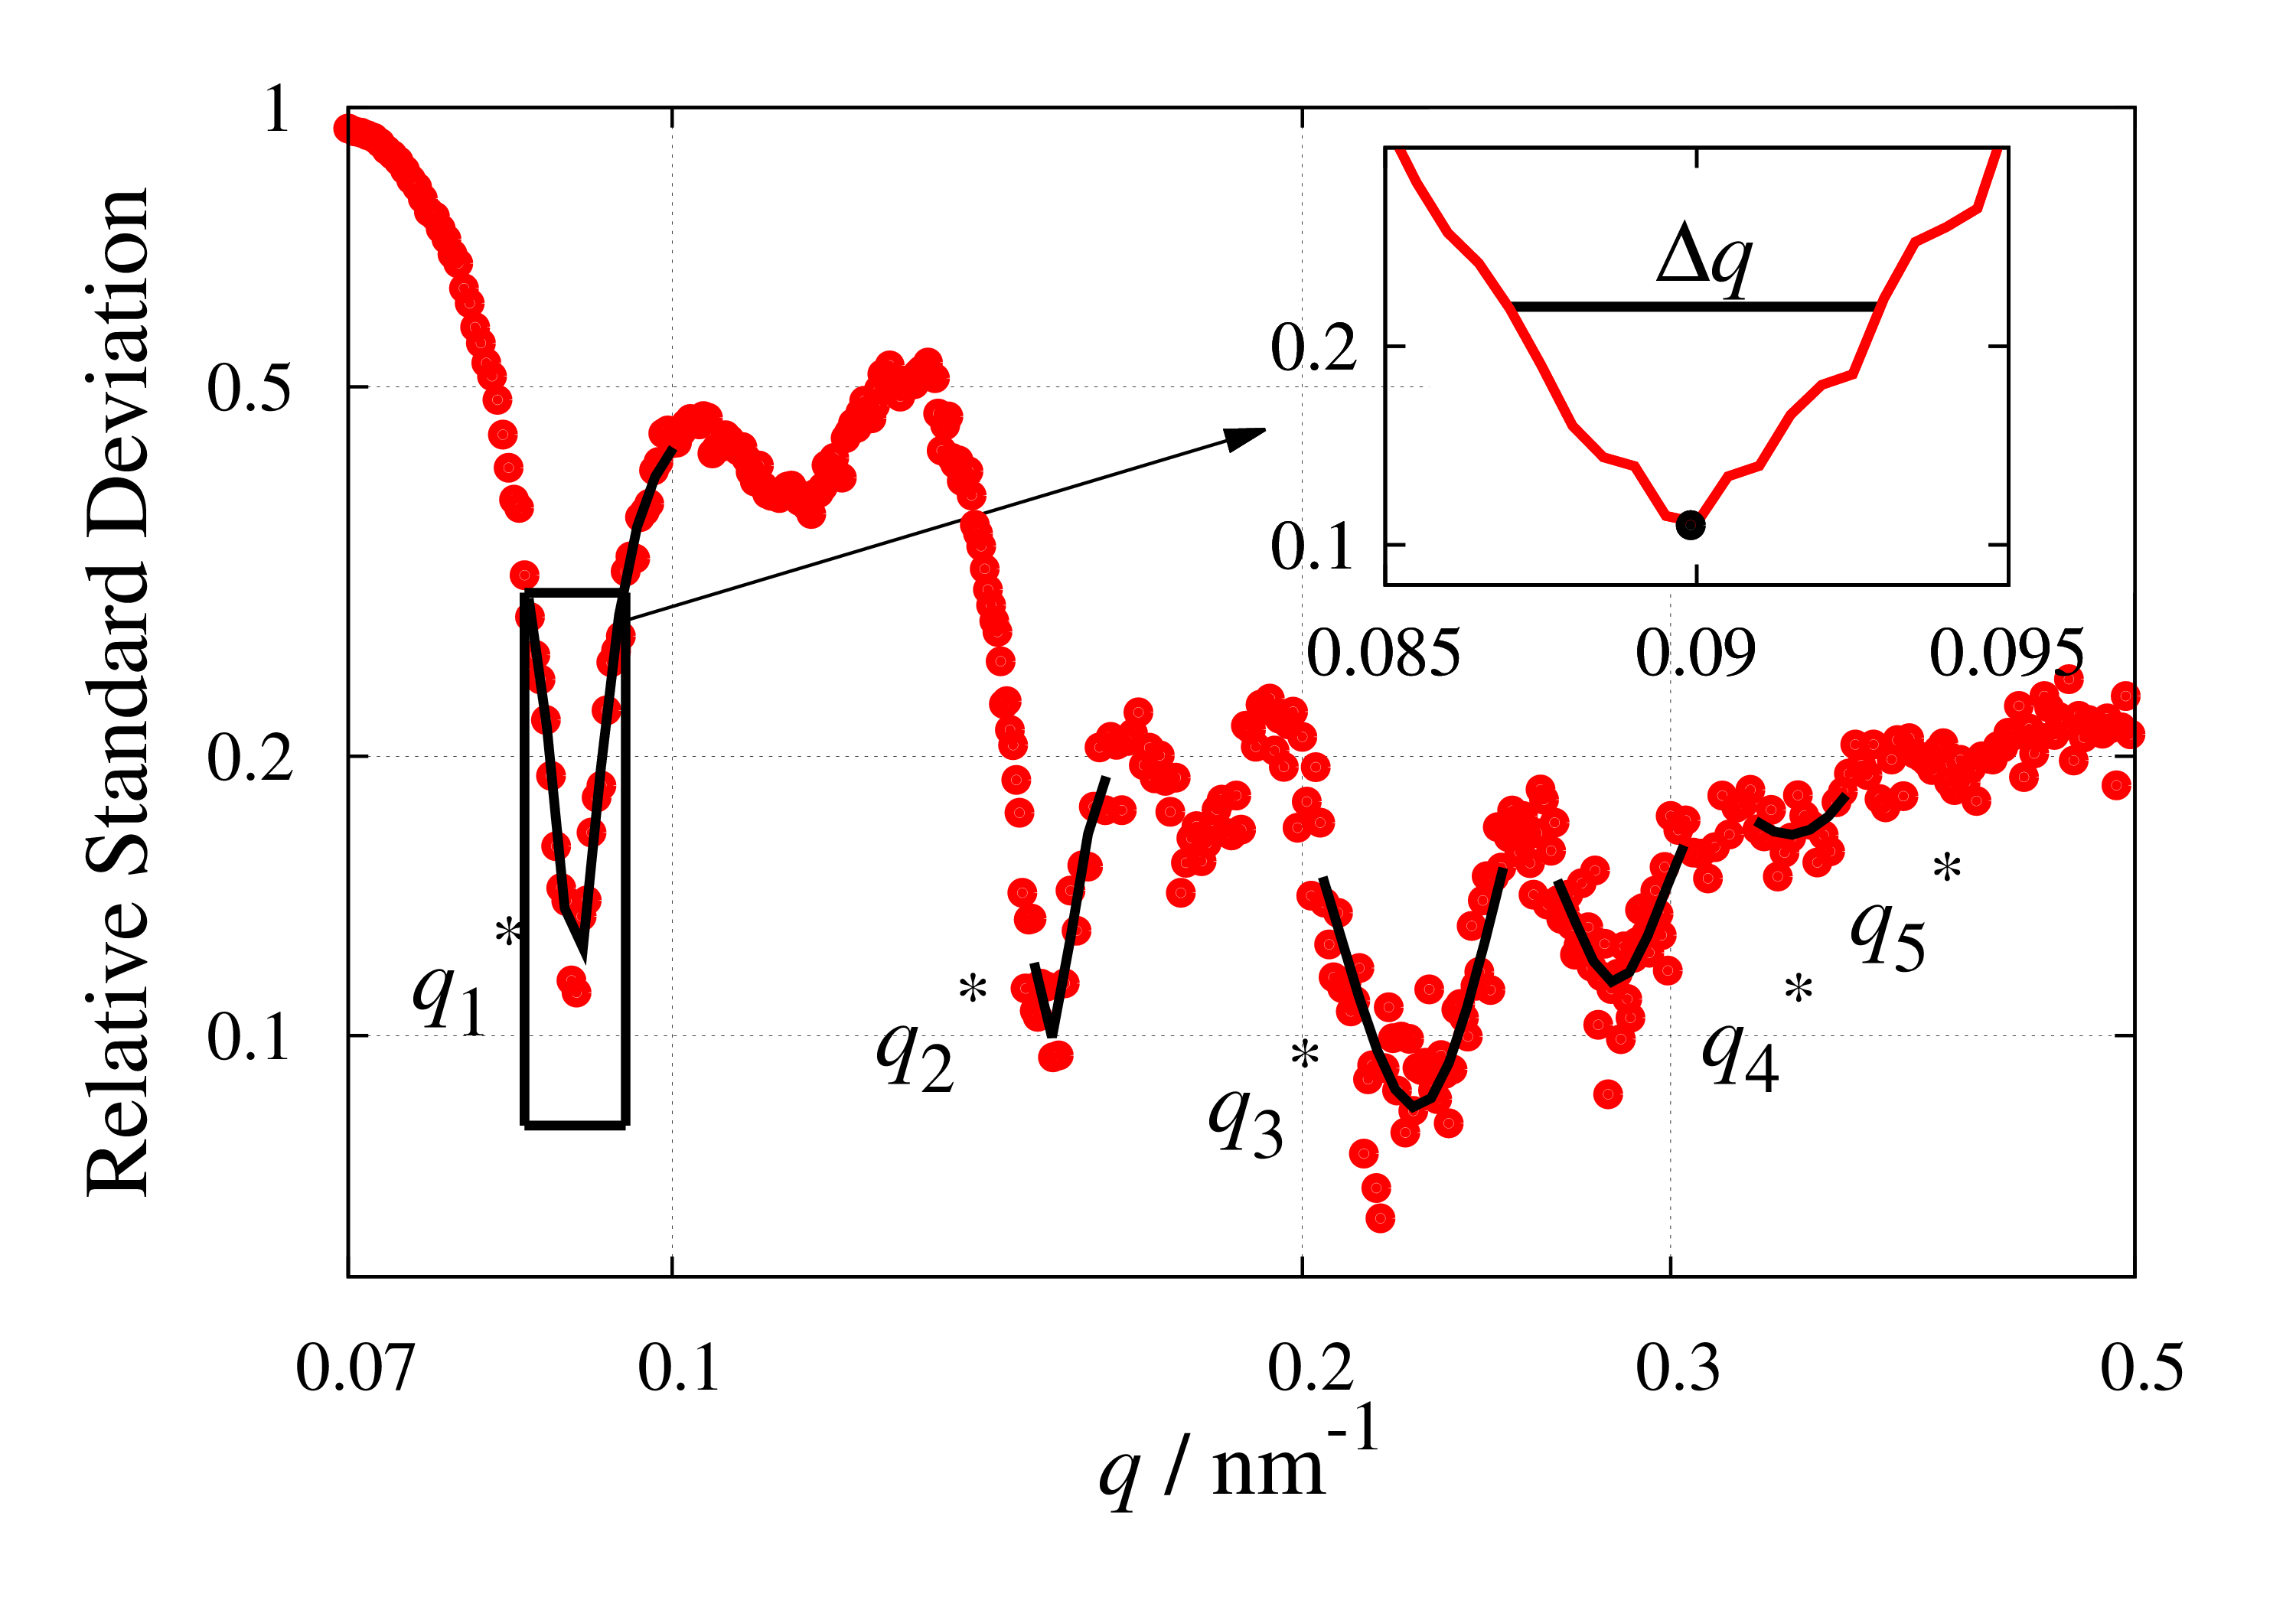

The gnuplot source for this figure:
reset

set term push
set term postscript enhanced eps color solid "Times" 18 size 5,4



l '../style.gp'

set out "plot2.eps"


set multiplot

set log
set grid

set xlabel '{/Times-Italic q} / nm^{-1}' offset 0,0.5
set ylabel 'Relative Standard Deviation' offset 2.5

set xrange [0.07:0.5]
set yrange [0.055:1]

set xtics (0.07,0.1,0.2,0.3,0.5)
set ytics (0.1,0.2,0.5,1.)


set size 1,1
set origin 0,0

L(x,sigma, x0, amp, C)=amp*sigma/(sigma**2+(x-x0)**2)+C      

unset key

set label 1 '{/Times-Italic q}_1^*' at 0.075,0.115
set label 2 '{/Times-Italic q}_2^*' at 0.125,0.1
set label 3 '{/Times-Italic q}_3^*' at 0.18,0.085
set label 4 '{/Times-Italic q}_4^*' at 0.31,0.1
set label 5 '{/Times-Italic q}_5^*' at 0.365,0.135

xmin=0.085
xmax=0.095
ymin=0.08
ymax=0.3

### This is to plot the square. You can skip this ###
set arrow 1 from xmax,0.28 to 0.192,0.45 lw 1 lc rgb 'black' back filled
set arrow 2 from xmin,ymin to xmax,ymin lw 3 lt 2  lc rgb 'black' front nohead
set arrow 3 from xmin,ymax to xmax,ymax lw 3 lt 2 lc rgb 'black' front nohead
set arrow 4 from xmin,ymax to xmin,ymin lw 3 lt 2 lc rgb 'black' front nohead
set arrow 5  from xmax,ymax to xmax,ymin lw 3 lt 2 lc rgb 'black' front nohead



set object 1 rect from 0.23,0.3 to 0.5,1
set object 1 rect fc rgb 'white' fillstyle solid 0.0 noborder #front

set label '{/Symbol D}{/Times-Italic q} ' at 0.295,0.7 front

p 'standard_deviation-2-datasets.dat' u ($1<0.15?$1:1/0):2 w p ls 1 ps 1 notitle,'' every 2 u (($1<0.3&&$1>0.15)?$1:1/0):2 w p ls 1 ps 1 notitle,'' every 5 u ($1>0.3?$1:1/0):2 w p ls 1 ps 1 notitle , (x > 0.085 && x < 0.102)?L(x,0.00500141,0.0899763,-0.00194121,0.5061837):1/0 ls 2, (x > 0.146 && x < 0.163)?L(x,0.00642317,0.15162703,-0.0008451,0.23102536):1/0 ls 2,(x > 0.201 && x < 0.25)?L(x,0.07519201,0.22672681,-0.06072027,0.89119795):1/0 ls 2, (x > 0.262 && x < 0.31)?L(x,0.02928396,0.28218237,-0.00371312,0.24091453):1/0 ls 2, (x > 0.324 && x < 0.371)?L(x,0.38429511,0.34213846,-2.04170695,5.47744858):1/0 ls 2


################################################### 2nd plot

set size 0.47,0.45
set origin 0.475,0.525
unset logscale xy
unset xlabel
unset ylabel
unset grid
unset object 1
unset label 1
unset label 2
unset label 3
unset label 4
unset label 5

unset arrow 1
unset arrow 2
unset arrow 3
unset arrow 4
unset arrow 5

set xrange [xmin:xmax]
set yrange [ymin:ymax]



set xtics (0.085,0.09,0.095)
set ytics (0.1,0.2)
set ytics format '%g' offset 0.5
set xtics format '%g' offset 0, 0.25



set arrow from 0.087,0.22 to 0.093,0.22 ls 2 nohead 

p 'standard_deviation-2-datasets.dat' u ($1<0.15?$1:1/0):2 w l ls 1 not, "<echo '0.0899 0.11'" w p ls 1 ps 1 lc rgb 'black'


replot

unset multiplot

set out
set term pop
! convert -density 600 plot2.eps plot2.pdf
! convert -density 600 plot2.eps plot2.png
